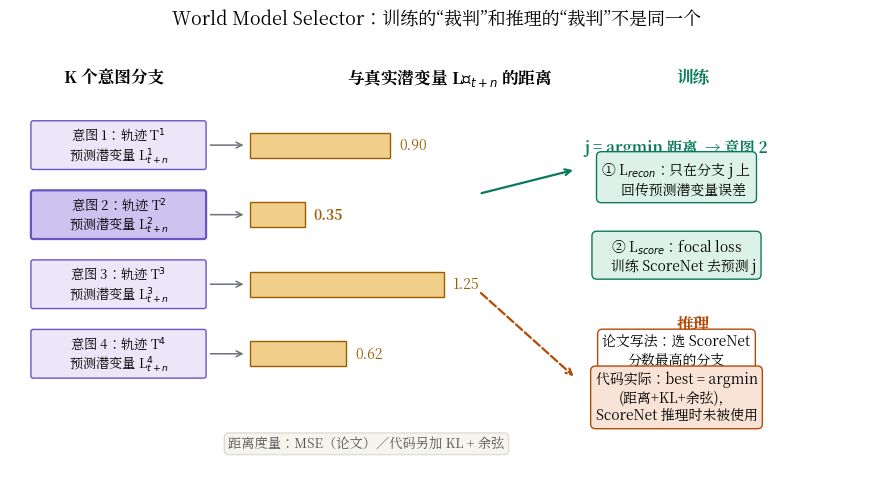

Recreate this plot in Python. (Note: this script raises an exception after producing the figure.)
# -*- coding: utf-8 -*-
"""World4Drive 的 World Model Selector：训练用 argmin 距离定 j，推理该用 ScoreNet（论文），
但代码推理时用的却是 argmin(组合损失)。"""
import matplotlib
matplotlib.use("Agg")
import matplotlib.pyplot as plt
import matplotlib.patches as mpatches
import numpy as np

from matplotlib.font_manager import FontProperties
_ZH = FontProperties(fname="/usr/share/fonts/opentype/noto/NotoSerifCJK-Regular.ttc")
plt.rcParams["font.family"] = _ZH.get_name()
plt.rcParams["font.size"] = 10.5
plt.rcParams["axes.unicode_minus"] = False

fig, ax = plt.subplots(figsize=(11, 5.6))
ax.set_xlim(0, 11)
ax.set_ylim(0, 6.2)
ax.axis("off")

K = 4  # 示意用 4 个意图分支（论文 K=6）
dist = [0.9, 0.35, 1.25, 0.62]   # 各分支预测潜变量与真实潜变量的距离（示意）
scores = [0.18, 0.46, 0.11, 0.25]  # ScoreNet 输出（示意）

# 左侧：K 个分支
ax.text(0.7, 5.6, "K 个意图分支", fontsize=12, fontweight="bold")
for k in range(K):
    y = 4.7 - k * 1.0
    box = mpatches.FancyBboxPatch((0.3, y - 0.32), 2.2, 0.64,
                                  boxstyle="round,pad=0.03",
                                  fc="#ebe7f8" if k != 1 else "#cdc2f0",
                                  ec="#6a55c2", lw=1.6 if k == 1 else 1.0)
    ax.add_patch(box)
    ax.text(1.4, y, f"意图 {k+1}：轨迹 T$^{{{k+1}}}$\n预测潜变量 L$^{{{k+1}}}_{{t+n}}$",
            ha="center", va="center", fontsize=9.5)

# 中：距离计算
ax.text(4.35, 5.6, "与真实潜变量 L̂$_{t+n}$ 的距离", fontsize=12, fontweight="bold")
for k in range(K):
    y = 4.7 - k * 1.0
    d = dist[k]
    w = d * 2.0
    bar = mpatches.Rectangle((3.1, y - 0.18), w, 0.36, fc="#f0cf8a", ec="#9e5c00")
    ax.add_patch(bar)
    ax.text(3.1 + w + 0.12, y, f"{d:.2f}", va="center", fontsize=10,
            fontweight="bold" if k == 1 else "normal", color="#9e5c00")
    # 箭头从左盒子到条
    ax.annotate("", xy=(3.05, y), xytext=(2.55, y),
                arrowprops=dict(arrowstyle="->", color="#6e737b", lw=1.1))

ax.text(4.6, 0.35, "距离度量：MSE（论文）／代码另加 KL + 余弦", fontsize=9.5,
        color="#555", ha="center",
        bbox=dict(boxstyle="round,pad=0.3", fc="#f5f4ed", ec="#deddd8"))

# 右上：训练路径
ax.text(8.6, 5.6, "训练", fontsize=12, fontweight="bold", color="#0b7a5c")
ax.annotate("", xy=(7.3, 4.35), xytext=(6.05, 4.0),
            arrowprops=dict(arrowstyle="->", color="#0b7a5c", lw=1.6))
ax.text(8.6, 4.6, "j = argmin 距离  → 意图 2", fontsize=11, color="#0b7a5c",
        fontweight="bold", ha="center")
ax.text(8.6, 4.0, "① L$_{recon}$：只在分支 j 上\n    回传预测潜变量误差", fontsize=10, ha="center",
        bbox=dict(boxstyle="round,pad=0.35", fc="#dcf2e8", ec="#0b7a5c"))
ax.text(8.6, 2.9, "② L$_{score}$：focal loss\n    训练 ScoreNet 去预测 j", fontsize=10, ha="center",
        bbox=dict(boxstyle="round,pad=0.35", fc="#dcf2e8", ec="#0b7a5c"))

# 右下：推理路径（论文 vs 代码）
ax.text(8.6, 2.05, "推理", fontsize=12, fontweight="bold", color="#b34a06")
ax.text(8.6, 1.55, "论文写法：选 ScoreNet\n分数最高的分支", fontsize=10, ha="center",
        bbox=dict(boxstyle="round,pad=0.35", fc="#ffffff", ec="#b34a06"))
ax.text(8.6, 0.75, "代码实际：best = argmin\n(距离+KL+余弦)，\nScoreNet 推理时未被使用", fontsize=10, ha="center",
        bbox=dict(boxstyle="round,pad=0.35", fc="#f9e3d6", ec="#b34a06"))
ax.annotate("", xy=(7.3, 1.35), xytext=(6.05, 2.6),
            arrowprops=dict(arrowstyle="->", color="#b34a06", lw=1.6, ls="--"))

ax.set_title("World Model Selector：训练的“裁判”和推理的“裁判”不是同一个", fontsize=13, pad=12)
fig.savefig("/home/hatch/workspace/your_files/paper-xray-100/papers/047-WM-world4drive/fig-selector.png",
            dpi=160, bbox_inches="tight")
print("saved fig-selector.png")
